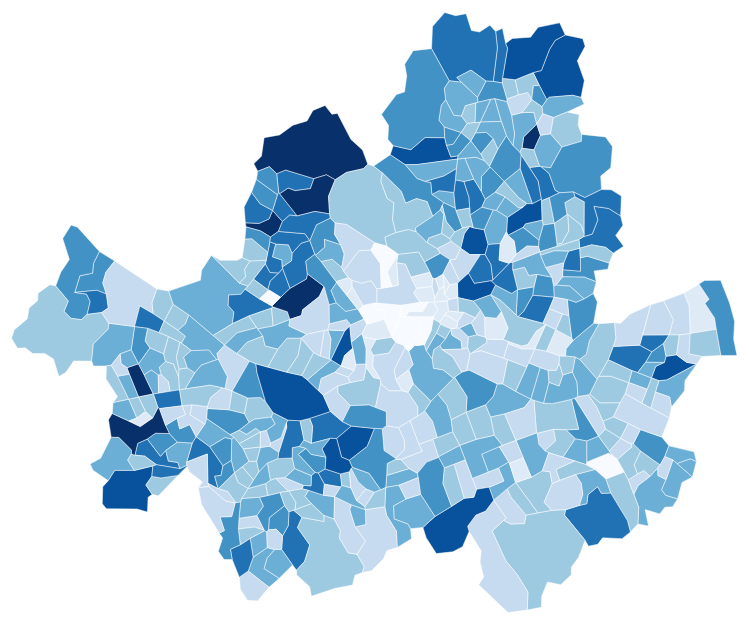
D3 v3 page, settled after 480 driven frames (8 s of simulated time); the page loaded 2 data file(s).


// ── js/mycode.js
var width = 800, height = 700

var svg = d3.select("#map").append("svg")
		.attr("width", width)
		.attr("height", height)

var seoul = svg.append("g").attr("id", "seoul")

var projection = d3.geo.mercator()
		.center([126.9895, 37.5651])
		.scale(100000)
		.translate([width/2, height/2])

var path = d3.geo.path().projection(projection)

var popByName = d3.map()

queue()
    .defer(d3.json, "map/seoul_submunicipalities_topo_simple.json")
    .defer(d3.csv, "data/mydata.csv", function(d) { popByName.set(d.name, +d.value) })
    .await(ready)

function ready(error, data) {
	// console.log(popByName)
  var features = topojson.feature(data, data.objects.seoul_submunicipalities_geo).features
	
  var colorScale = d3.scale.quantize()
			.domain([100, 6500])
			.range(d3.range(9).map(function(i) { return "p" + i })) 

  seoul.selectAll("path")
      .data(features)
      .enter()
      .append("path")
      .attr("class", function(d) {
				return "municipality " + colorScale(popByName.get(d.properties.name)) 
			})
      .attr("d", path)
      .attr("id", function(d) { return d.properties.name })
      .append("title")
      .text(function(d) {
			return d.properties.name;
		});
  // seoul.selectAll("text")
		// 	.data(features)
		// 	.enter()
		// 	.append("text")
		// 	.attr("class", "municipality-label")
		// 	.attr("transform", function(d) { return "translate(" + path.centroid(d) + ")" })
		// 	.attr("dy", ".35em")
		// 	.text(function(d) { return d.properties.name })
}


### data: map/seoul_submunicipalities_topo_simple.json
{
 "type": "Topology",
 "transform": {
  "scale": [
   9.10943841911233e-05,
   7.551306157228501e-05
  ],
  "translate": [
   126.8,
   37.43
  ]
 },
 "objects": {
  "seoul_submunicipalities_geo": {
   "type": "GeometryCollection",
   "geometries": [
    "{... 3 keys}",
    "{... 3 keys}",
    "{... 3 keys}",
    "{... 3 keys}",
    "{... 3 keys}",
    "{... 3 keys}",
    "{... 3 keys}",
    "{... 3 keys}",
    "... 415 more items"
   ]
  }
 },
 "arcs": [
  [
   [
    4182,
    1552
   ],
   [
    65,
    -46
   ],
   [
    64,
    -9
   ]
  ],
  [
   [
    4311,
    1497
   ],
   [
    -190,
    -97
   ],
   [
    -49,
    -4
   ]
  ],
  [
   [
    4072,
    1396
   ],
   [
    -47,
    17
   ]
  ],
  [
   [
    4025,
    1413
   ],
   [
    27,
    69
   ],
   [
    54,
    24
   ]
  ],
  [
   [
    4106,
    1506
   ],
   [
    11,
    37
   ]
  ],
  [
   [
    4117,
    1543
   ],
   [
    65,
    9
   ]
  ],
  [
   [
    3951,
    1610
   ],
   [
    77,
    -40
   ]
  ],
  [
   [
    4028,
    1570
   ],
   [
    -38,
    -62
   ]
  ],
  "... 1,208 more items"
 ]
}

### data: data/mydata.csv
name, value
사직동, 1677
삼청동, 640
부암동, 1706
평창동, 2922
무악동, 1241
교남동, 858
가회동, 882
종로1·2·3·4가동, 1781
종로5·6가동, 1076
이화동, 1205
창신1동, 1093
창신2동, 1573
창신3동, 1071
숭인1동, 1012
숭인2동, 1520
청운효자동, 2083
혜화동, 2490
소공동, 181
회현동, 1288
명동, 648
필동, 769
장충동, 779
광희동, 1032
을지로동, 439
신당5동, 1506
황학동, 1704
중림동, 1534
신당동, 1171
다산동, 2277
약수동, 3096
청구동, 2293
동화동, 1522
후암동, 2827
용산2가동, 1983
남영동, 1427
원효로2동, 2113
효창동, 1430
용문동, 1807
이촌1동, 3876
이촌2동, 1617
이태원1동, 1452
이태원2동, 1824
서빙고동, 1958
보광동, 2581
청파동, 3007
원효로1동, 1644
한강로동, 2725
한남동, 3335
왕십리2동, 2094
마장동, 3177
사근동, 1412
행당1동, 1990
행당2동, 3060
응봉동, ?2279
금호1가동, 1998
금호4가동, 1857
성수1가1동, 1856
성수1가2동, ?1924
성수2가1동, ?2429
성수2가3동, ?1569
... 364 more rows